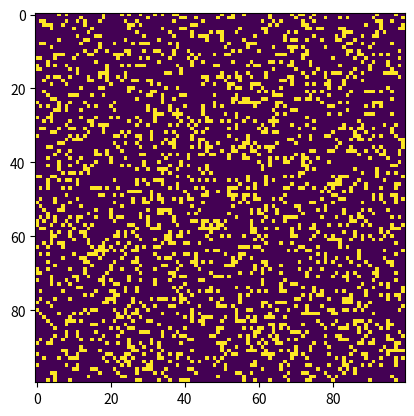

Python code for this plot:
import argparse
import numpy as np
import matplotlib.pyplot as plt
import matplotlib.animation as animation
import random

ON = 255
OFF = 0
vals = [ON, OFF]

def randomGrid(N):
    return np.random.choice(vals, N*N, p=[0.2, 0.8]).reshape(N, N)

def addGlider(i, j, grid):
    glider = np.array([[0, 0, 255],
                       [255, 0, 255],
                       [0, 255, 255]])
    grid[i:i+3, j:j+3] = glider

def addGosperGliderGun(i, j, grid):
    gun = np.zeros(11*38).reshape(11, 38)
    # ... (unchanged)

def update_with_choice(frameNum, img, grid, N):
    newGrid = grid.copy()
    for i in range(N):
        for j in range(N):
            total = int((grid[i, (j-1) % N] + grid[i, (j+1) % N] +
                         grid[(i-1) % N, j] + grid[(i+1) % N, j] +
                         grid[(i-1) % N, (j-1) % N] + grid[(i-1) % N, (j+1) % N] +
                         grid[(i+1) % N, (j-1) % N] + grid[(i+1) % N, (j+1) % N]) / 255)

            if grid[i, j] == ON:
                # 80% chance to follow Conway's rules, 20% chance to make a random choice
                if (total < 2 or total > 3) and random.random() > 0.2:
                    newGrid[i, j] = OFF
            else:
                # 80% chance to follow Conway's rules, 20% chance to make a random choice
                if total == 3 and random.random() > 0.8:
                    newGrid[i, j] = ON

    img.set_data(newGrid)
    grid[:] = newGrid[:]
    return img,

def main():
    parser = argparse.ArgumentParser(description="Runs Conway's Game of Life simulation.")
    parser.add_argument('--grid-size', dest='N', required=False)
    parser.add_argument('--mov-file', dest='movfile', required=False)
    parser.add_argument('--interval', dest='interval', required=False)
    parser.add_argument('--glider', action='store_true', required=False)
    parser.add_argument('--gosper', action='store_true', required=False)
    args = parser.parse_args()

    N = 100
    if args.N and int(args.N) > 8:
        N = int(args.N)

    updateInterval = 50
    if args.interval:
        updateInterval = int(args.interval)

    grid = np.array([])

    if args.glider:
        grid = np.zeros(N*N).reshape(N, N)
        addGlider(1, 1, grid)
    elif args.gosper:
        grid = np.zeros(N*N).reshape(N, N)
        addGosperGliderGun(10, 10, grid)
    else:
        grid = randomGrid(N)

    fig, ax = plt.subplots()
    img = ax.imshow(grid, interpolation='nearest')
    ani = animation.FuncAnimation(fig, update_with_choice, fargs=(img, grid, N),
                                  frames=10000,
                                  interval=updateInterval,
                                  save_count=50)

    if args.movfile:
        ani.save(args.movfile, fps=30, extra_args=['-vcodec', 'libx264'])

    plt.show()

if __name__ == '__main__':
    main()
